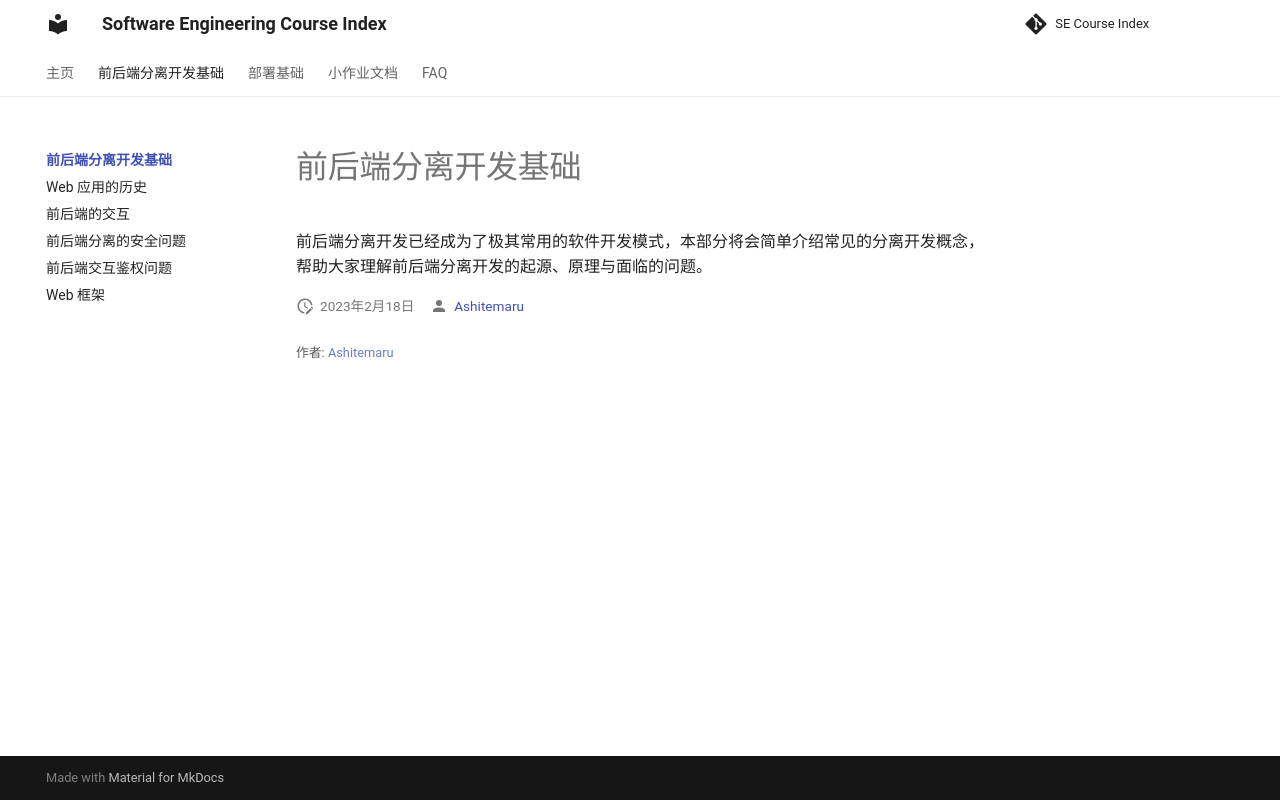

repository: THUSE-Course/course-index · page: basic/index.html · generator: mkdocs

# 前后端分离开发基础

前后端分离开发已经成为了极其常用的软件开发模式，本部分将会简单介绍常见的分离开发概念，帮助大家理解前后端分离开发的起源、原理与面临的问题。
